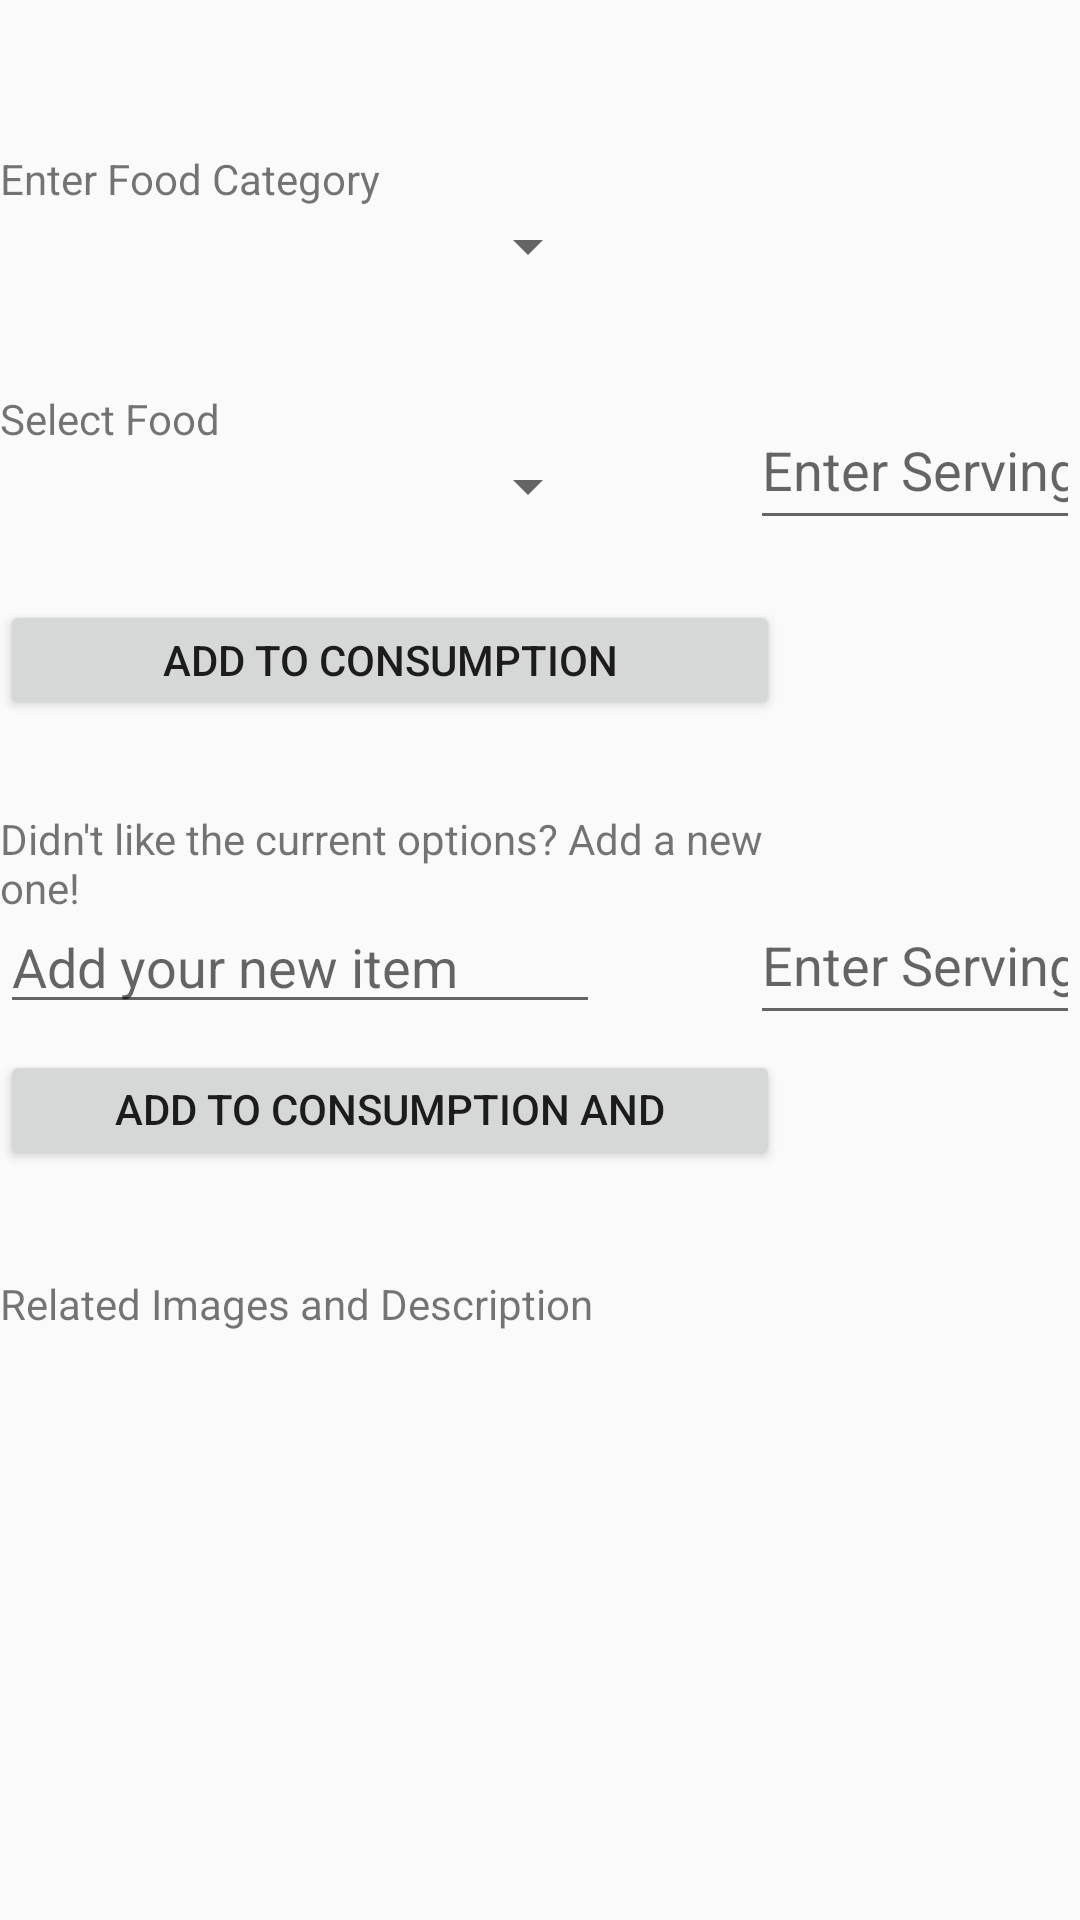

Reconstruct the res/layout file that produces this screen, plus the resources it refers to.
<!-- AndroidManifest.xml: application theme AppTheme -->
<!-- res/layout/fragment_daily_diet.xml -->
<?xml version="1.0" encoding="utf-8"?>

<RelativeLayout xmlns:android="http://schemas.android.com/apk/res/android"
    xmlns:app="http://schemas.android.com/apk/res-auto"
    xmlns:tools="http://schemas.android.com/tools"
    android:layout_width="match_parent"
    android:layout_height="match_parent">

    <TextView
        android:id="@+id/textView3"
        android:layout_width="200dp"
        android:layout_marginTop="50dp"
        android:layout_marginLeft="100dp"
        android:layout_marginEnd="100dp"
        android:layout_height="wrap_content"
        android:text="Enter Food Category"
        />

    <Spinner
        android:id="@+id/spin_food_category"
        android:layout_marginTop="70dp"
        android:layout_marginLeft="100dp"
        android:layout_marginEnd="100dp"
        android:layout_width="200dp"
        android:layout_height="wrap_content" />

    <TextView
        android:layout_width="130dp"
        android:layout_height="wrap_content"
        android:text="Select Food"
        android:layout_marginTop="130dp"
        android:layout_marginLeft="100dp"
        android:layout_marginEnd="100dp"/>

    <Spinner
        android:layout_width="200dp"
        android:layout_height="wrap_content"
        android:layout_marginTop="150dp"
        android:layout_marginLeft="100dp"
        android:layout_marginEnd="100dp"
        android:id="@+id/spin_food_items"
        />

    <Button
        android:layout_width="fill_parent"
        android:layout_height="40dp"
        android:layout_marginTop="200dp"
        android:layout_marginLeft="100dp"
        android:layout_marginEnd="100dp"
        android:text="Add to Consumption"
        android:id="@+id/consumption_btn"
        />
    <TextView
        android:id="@+id/textView4"
        android:layout_width="300dp"
        android:layout_marginTop="270dp"
        android:layout_marginLeft="100dp"
        android:layout_marginEnd="100dp"
        android:layout_height="wrap_content"
        android:text="Didn't like the current options? Add a new one!"
        />
    <EditText
        android:layout_width="200dp"
        android:layout_height="wrap_content"
        android:layout_marginTop="300dp"
        android:layout_marginLeft="100dp"
        android:layout_marginEnd="100dp"
        android:hint="Add your new item"
        android:id="@+id/enter_new_food"
        />
    <Button
        android:id="@+id/consumption_search"
        android:layout_width="320dp"
        android:layout_height="40dp"
        android:layout_marginTop="350dp"
        android:layout_marginLeft="100dp"
        android:layout_marginEnd="100dp"
        android:text="Add to Consumption and Search"

        />

    <ImageView
        android:id="@+id/google_image"
        android:layout_width="150dp"
        android:layout_height="150dp"
        android:layout_marginTop="450dp"
        android:layout_marginEnd="100dp"
        tools:srcCompat="@tools:sample/avatars" />
    <EditText
        android:id="@+id/editServings"
        android:layout_width="150dp"
        android:layout_height="50dp"
        android:ems="10"
        android:layout_marginTop="295dp"
        android:layout_marginLeft="250dp"
        android:inputType="number"
        android:hint="Enter Servings"
        />


    <EditText
        android:id="@+id/editServings2"
        android:layout_width="150dp"
        android:layout_height="50dp"
        android:layout_marginLeft="250dp"
        android:layout_marginTop="130dp"
        android:ems="10"
        android:hint="Enter Servings"
        android:inputType="number" />

    <TextView
        android:layout_width="300dp"
        android:layout_height="25dp"
        android:layout_marginTop="425dp"
        android:layout_marginLeft="100dp"
        android:layout_marginEnd="100dp"
        android:text="Related Images and Description"/>

    <TextView
        android:id="@+id/google_description"
        android:layout_width="375dp"
        android:layout_height="200dp"
        android:layout_marginTop="475dp"
        android:layout_marginStart="175dp"
        android:layout_marginRight="100dp" />



</RelativeLayout>
<!-- resources referenced by this layout -->
<resources>
  <style name="AppTheme" parent="Theme.AppCompat.Light.DarkActionBar">
          
          <item name="colorPrimary">@color/colorPrimary</item>
          <item name="colorPrimaryDark">@color/colorPrimaryDark</item>
          <item name="colorAccent">@color/colorAccent</item>
  
      </style>
  <!-- not gathered from this repository: default colours our renderer supplied (Android Studio template values) -->
  <color name="colorPrimary">#FF6200EE</color>
  <color name="colorPrimaryDark">#FF3700B3</color>
  <color name="colorAccent">#FF03DAC5</color>
</resources>
